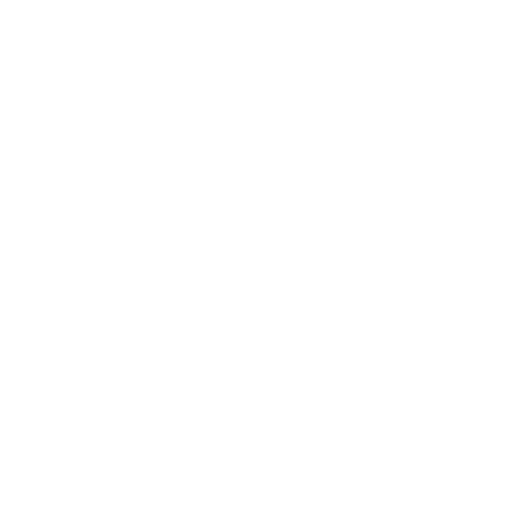
t = 0.00 s
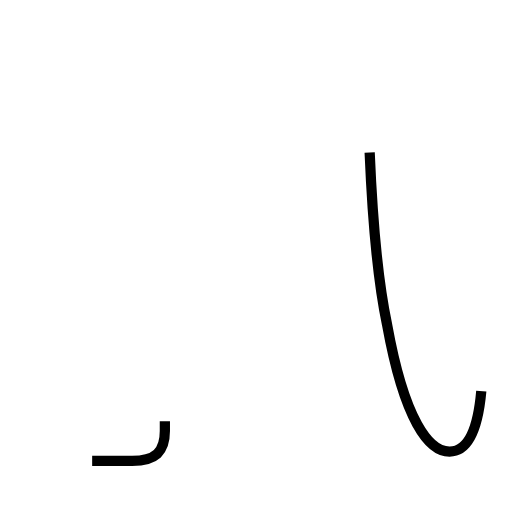
t = 1.46 s
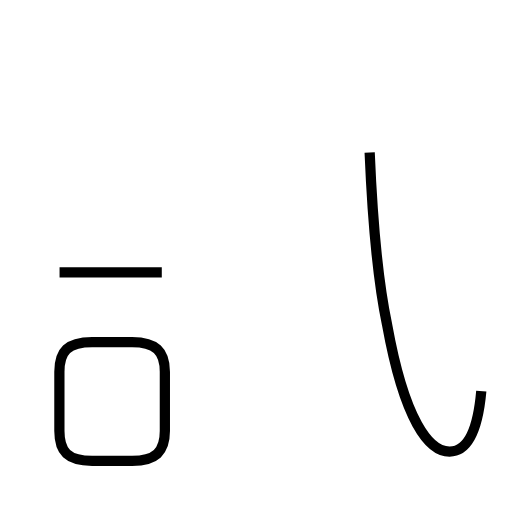
t = 2.65 s
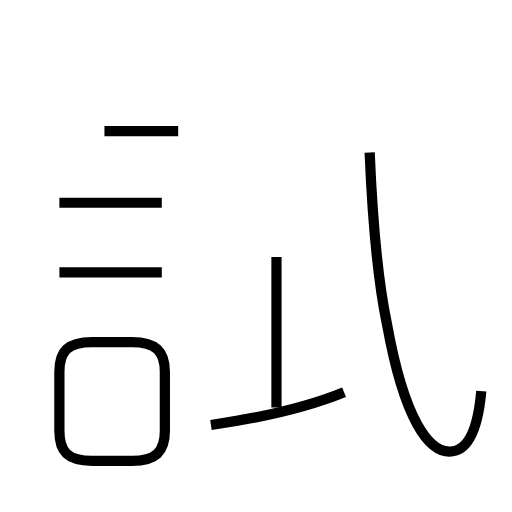
t = 4.01 s
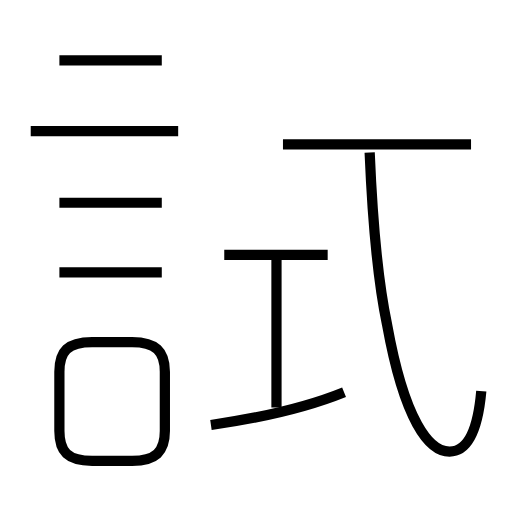
t = 5.38 s
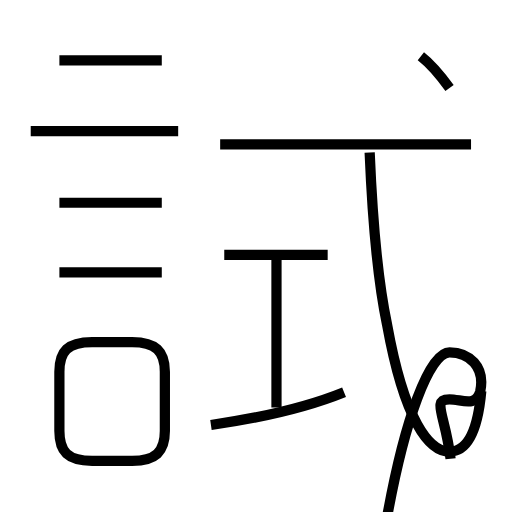
t = 6.69 s

The animated SVG that drew these frames (rendered in a browser with its animation timeline set to each time). Animation: 12 SMIL elements (animate=12); one cycle of 6.69 s.

<?xml version='1.0' encoding='utf-8'?>
<svg viewBox="0.0 -6.0 50.0 50.0" version="1.1" xmlns="http://www.w3.org/2000/svg"><rect x="-1000" y="-1000" width="2000" height="2000" stroke="white" fill="white" /><g style="fill:none;stroke:#000000;stroke-width:1"><path d="M 47.0 -5.8 C 46.6 -1.3 45.4 0.1 43.9 0.1 C 41.9 0.1 39.5 -2.9 37.8 -12.3 C 37.0 -16.1 36.4 -21.9 36.1 -29.1 " transform="translate(0.0 38.0)" stroke-dasharray="38.69972801532498" stroke-dashoffset="38.69972801532498"><animate attributeName="stroke-dashoffset" from="38.69972801532498" to="0" dur="1.1609918404597492s" begin="0s" fill="freeze" /></path><path d="M 9.0 1.0 L 12.9 1.0 C 15.2 1.0 16.1 0.1 16.1 -1.9 L 16.1 -7.7 C 16.1 -9.7 15.2 -10.6 12.9 -10.6 L 9.0 -10.6 C 6.6 -10.6 5.8 -9.7 5.8 -7.7 L 5.8 -1.9 C 5.8 0.1 6.6 1.0 9.0 1.0 Z " transform="translate(0.0 38.0)" stroke-dasharray="39.48282882788136" stroke-dashoffset="39.48282882788136"><animate attributeName="stroke-dashoffset" from="39.48282882788136" to="0" dur="1.1844848648364408s" begin="1.1609918404597492s" fill="freeze" /></path><path d="M 15.8 -17.4 L 5.8 -17.4 " transform="translate(0.0 38.0)" stroke-dasharray="10.0" stroke-dashoffset="10.0"><animate attributeName="stroke-dashoffset" from="10.0" to="0" dur="0.3s" begin="2.34547670529619s" fill="freeze" /></path><path d="M 20.6 -2.5 C 24.8 -3.1 29.9 -4.2 33.6 -5.7 " transform="translate(0.0 38.0)" stroke-dasharray="13.417156405250799" stroke-dashoffset="13.417156405250799"><animate attributeName="stroke-dashoffset" from="13.417156405250799" to="0" dur="0.40251469215752395s" begin="2.64547670529619s" fill="freeze" /></path><path d="M 15.8 -24.2 L 5.8 -24.2 " transform="translate(0.0 38.0)" stroke-dasharray="10.0" stroke-dashoffset="10.0"><animate attributeName="stroke-dashoffset" from="10.0" to="0" dur="0.3s" begin="3.0479913974537136s" fill="freeze" /></path><path d="M 27.0 -4.2 L 27.0 -18.9 " transform="translate(0.0 38.0)" stroke-dasharray="14.7" stroke-dashoffset="14.7"><animate attributeName="stroke-dashoffset" from="14.7" to="0" dur="0.44099999999999995s" begin="3.3479913974537134s" fill="freeze" /></path><path d="M 17.4 -31.2 L 3.0 -31.2 " transform="translate(0.0 38.0)" stroke-dasharray="14.399999999999999" stroke-dashoffset="14.399999999999999"><animate attributeName="stroke-dashoffset" from="14.399999999999999" to="0" dur="0.43199999999999994s" begin="3.7889913974537133s" fill="freeze" /></path><path d="M 15.8 -38.1 L 5.8 -38.1 " transform="translate(0.0 38.0)" stroke-dasharray="10.0" stroke-dashoffset="10.0"><animate attributeName="stroke-dashoffset" from="10.0" to="0" dur="0.3s" begin="4.220991397453713s" fill="freeze" /></path><path d="M 32.0 -19.1 L 21.9 -19.1 " transform="translate(0.0 38.0)" stroke-dasharray="10.100000000000001" stroke-dashoffset="10.100000000000001"><animate attributeName="stroke-dashoffset" from="10.100000000000001" to="0" dur="0.30300000000000005s" begin="4.520991397453713s" fill="freeze" /></path><path d="M 46.0 -29.9 L 21.5 -29.9 " transform="translate(0.0 38.0)" stroke-dasharray="24.5" stroke-dashoffset="24.5"><animate attributeName="stroke-dashoffset" from="24.5" to="0" dur="0.735s" begin="4.823991397453713s" fill="freeze" /></path><path d="M 43.9 -35.4 C 43.1 -36.5 42.0 -37.8 41.1 -38.5 " transform="translate(0.0 38.0)" stroke-dasharray="4.188674153678606" stroke-dashoffset="4.188674153678606"><animate attributeName="stroke-dashoffset" from="4.188674153678606" to="0" dur="0.12566022461035817s" begin="5.558991397453713s" fill="freeze" /></path><path d="M 44.0 0.8 C 43.5 -3.5 42.1 -5.0 43.9 -5.0 C 45.1 -5.0 46.5 -4.2 46.9 -5.8 C 47.4 -8.2 45.8 -9.6 43.9 -9.6 C 41.9 -9.6 39.5 -2.9 37.8 6.5" transform="translate(0.0 38.0)" stroke-dasharray="33.402758073263065" stroke-dashoffset="33.402758073263065"><animate attributeName="stroke-dashoffset" from="33.402758073263065" to="0" dur="1.002082742197892s" begin="5.684651622064071s" fill="freeze" /></path></g></svg>
